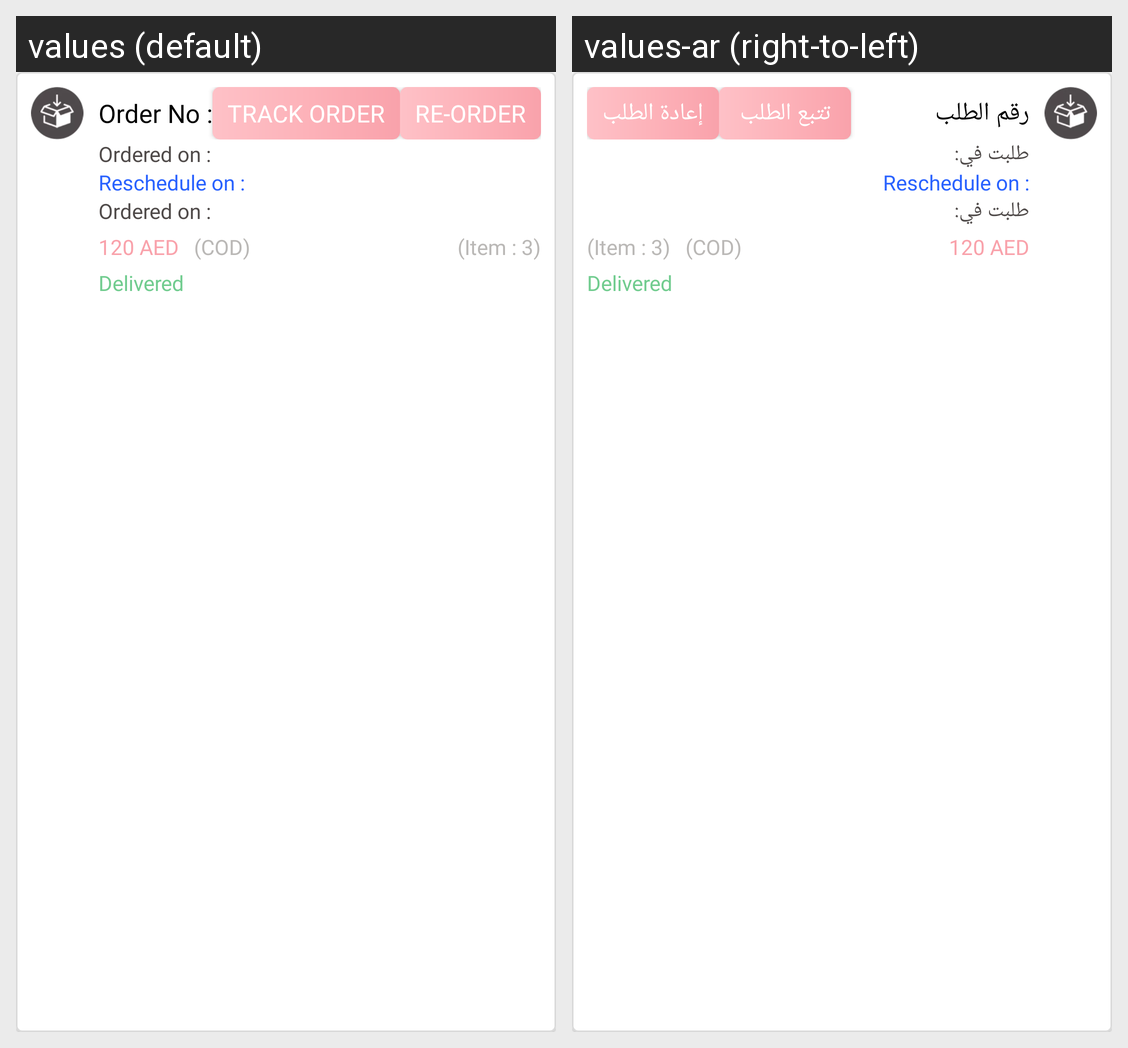

Here is an Android app screen in its default locale and in the app's own translations. Write out the translated-string differences for the strings that appear on this screen.
Android screen res/layout/recent_order_history_item.xml rendered under 2 locales, left to right: values (default), values-ar (right-to-left). Device: Nexus 5 (rendered at 1080×1920; each locale shown at half size, 540×960, under a caption strip naming it); theme AppTheme.
Strings drawn on this screen, with the default value and each locale's value (text and hints the layout hard-codes, and strings that could not be matched under every locale, appear in the picture but are not listed):

order_no
  values: Order No :
  values-ar: رقم الطلب

track_order
  values: Track Order
  values-ar: تتبع الطلب

re_order
  values: Re-Order
  values-ar: إعادة الطلب

order_on
  values: Ordered on :
  values-ar: طلبت في:

reschedule_on
  values: Reschedule on :
  values-ar: Reschedule on :  [not translated; the default value is used]
